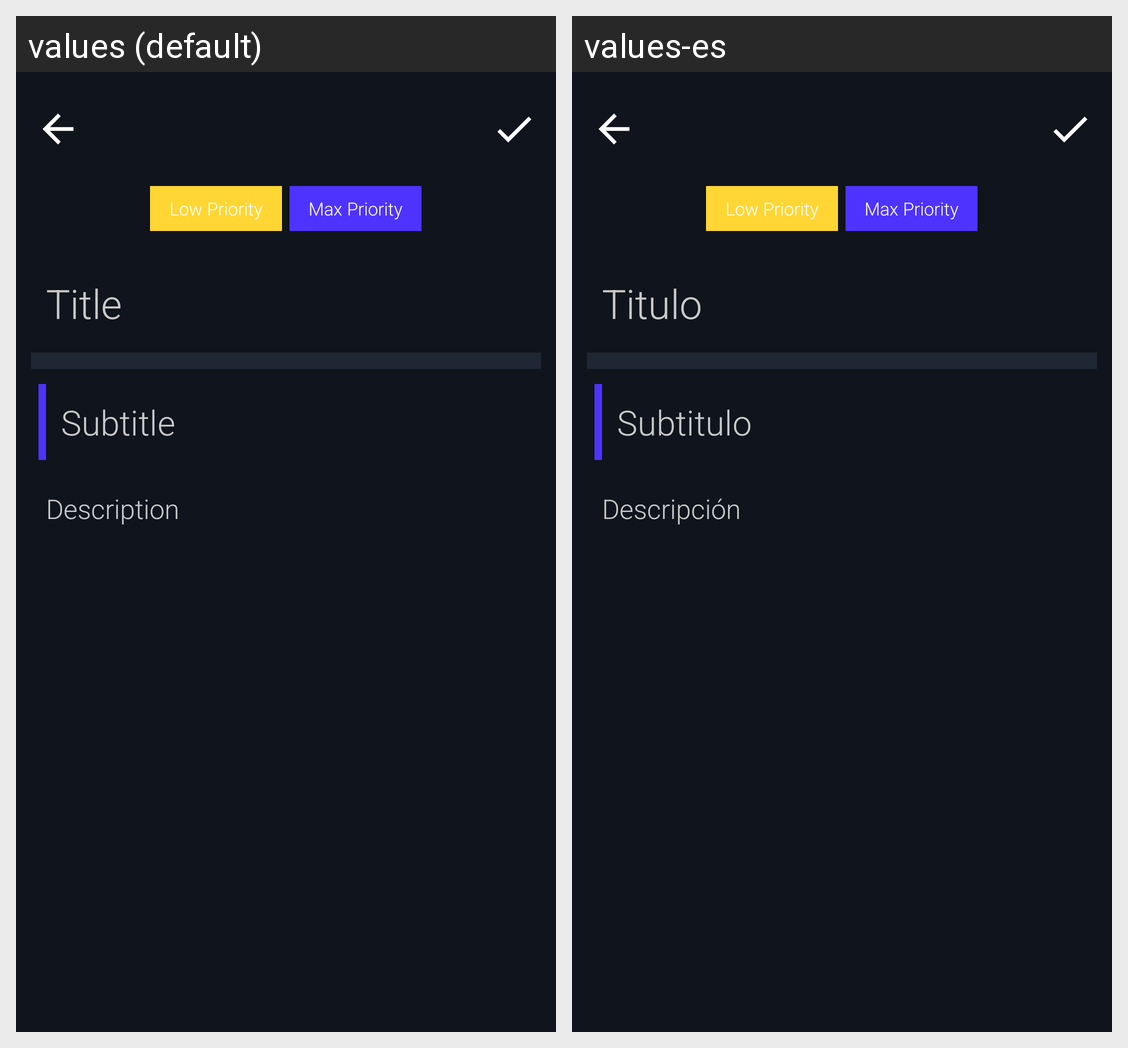

Locale-by-locale string values for the Android screen shown in this grid:
Android screen res/layout/activity_add_note.xml rendered under 2 locales, left to right: values (default), values-es. Device: Nexus 5 (rendered at 1080×1920; each locale shown at half size, 540×960, under a caption strip naming it); theme AppTheme.
Strings drawn on this screen, with the default value and each locale's value (text and hints the layout hard-codes, and strings that could not be matched under every locale, appear in the picture but are not listed):

notes_title
  values: Title
  values-es: Titulo

notes_sub_title
  values: Subtitle
  values-es: Subtitulo

notes_desc
  values: Description
  values-es: Descripción
